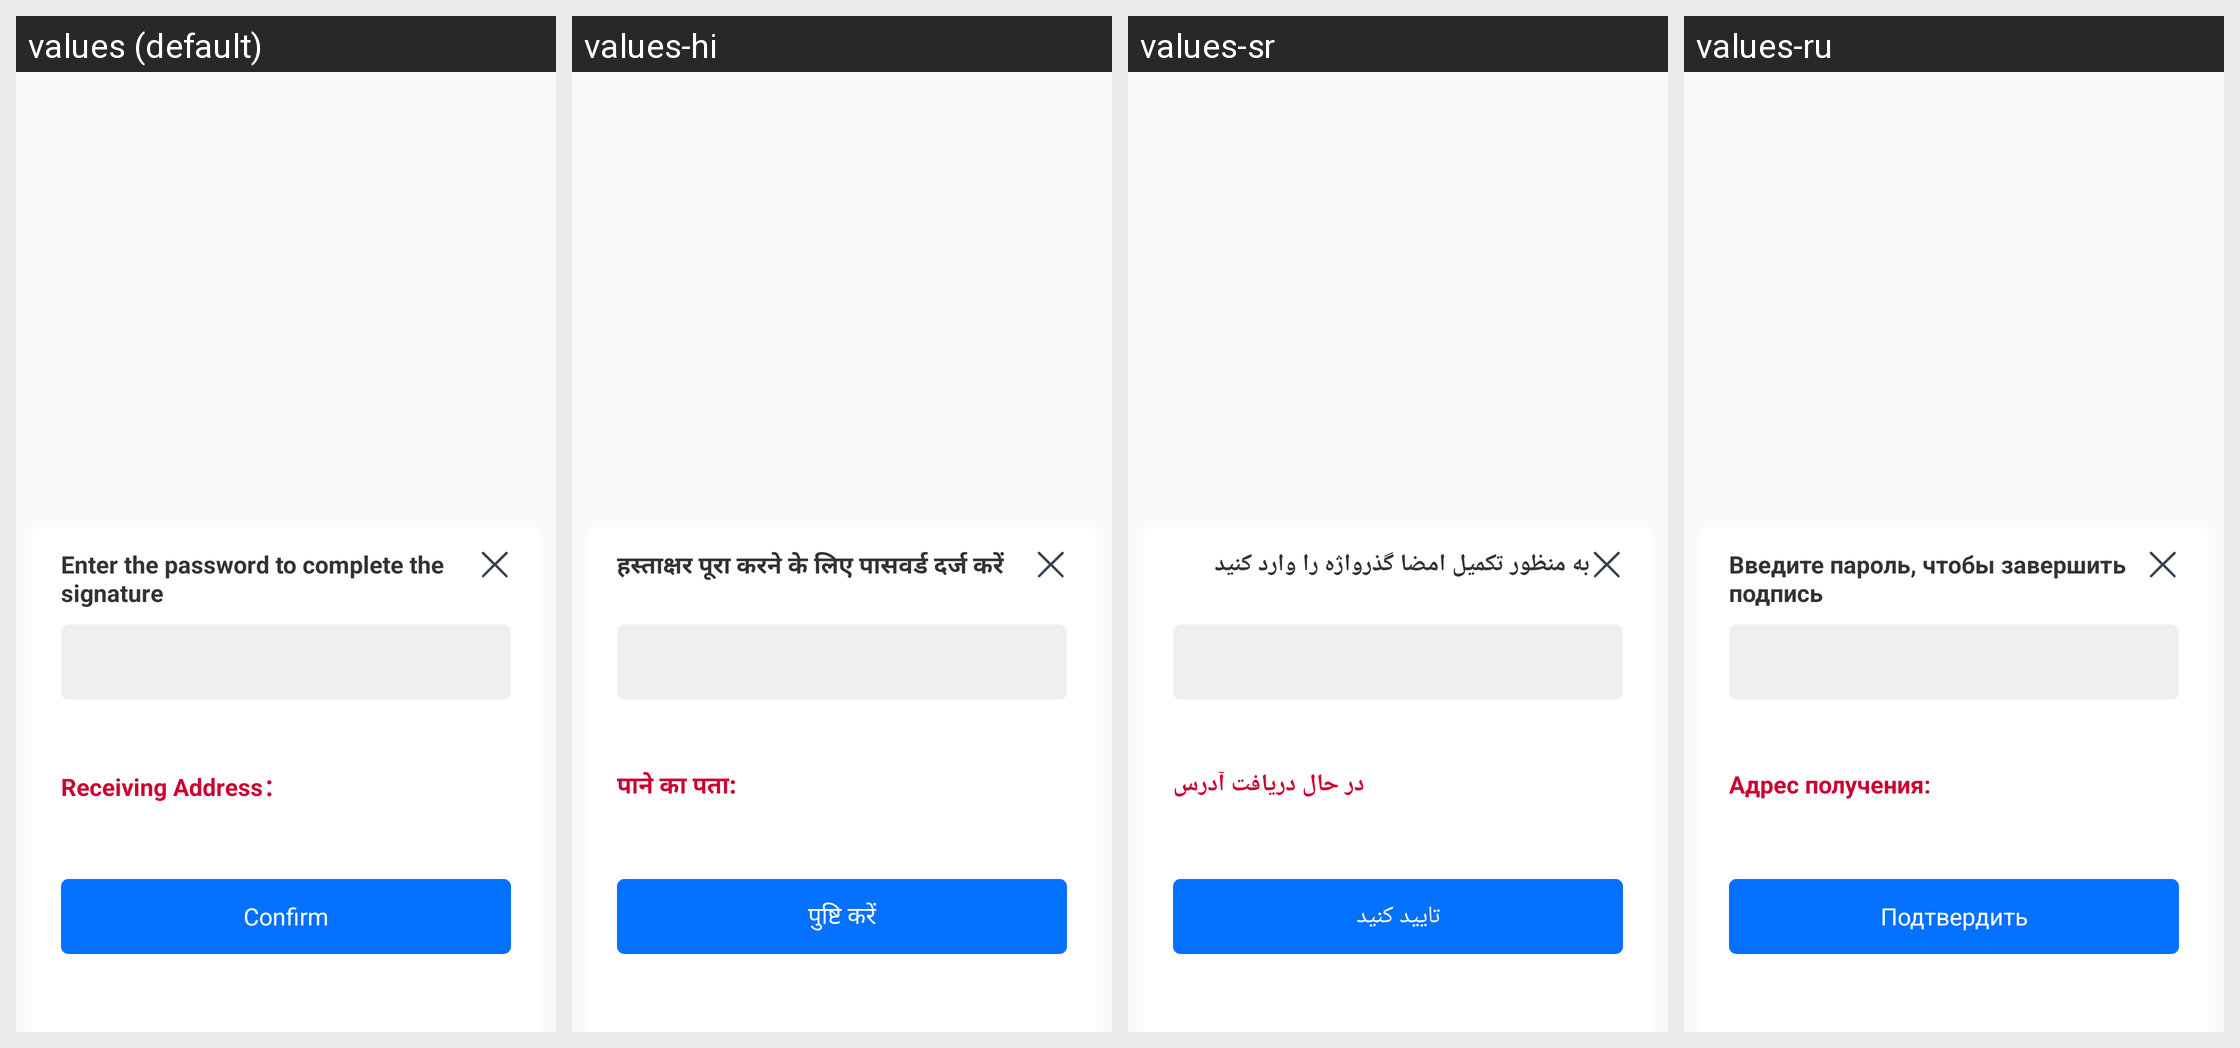

Translations of the strings shown on this Android screen, per locale in the grid:
Android screen res/layout/dialog_input_pass.xml rendered under 4 locales, left to right: values (default), values-hi, values-sr, values-ru. Device: Nexus 5 (rendered at 1080×1920; each locale shown at half size, 540×960, under a caption strip naming it); theme AppTheme.
Other locales in the repository, not shown: values-am, values-an, values-ar, values-da, values-de, values-el, values-en, values-es, values-fi, values-fr, values-in, values-it, values-ja, values-kh, values-ko, values-lo, values-mm, values-ms, values-my, values-no, values-pt, values-sv, values-th, values-vi, values-zh.
Strings drawn on this screen, with the default value and each locale's value (text and hints the layout hard-codes, and strings that could not be matched under every locale, appear in the picture but are not listed):

dialog_input_pass1
  values: Enter the password to complete the signature
  values-hi: हस्ताक्षर पूरा करने के लिए पासवर्ड दर्ज करें
  values-sr: به منظور تکمیل امضا گذرواژه را وارد کنید
  values-ru: Введите пароль, чтобы завершить подпись

check_get_addre
  values: Receiving Address：
  values-hi: पाने का पता:
  values-sr: در حال دریافت آدرس
  values-ru: Адрес получения:

dialog_input_pass3
  values: Confirm
  values-hi: पुष्टि करें
  values-sr: تایید کنید
  values-ru: Подтвердить
